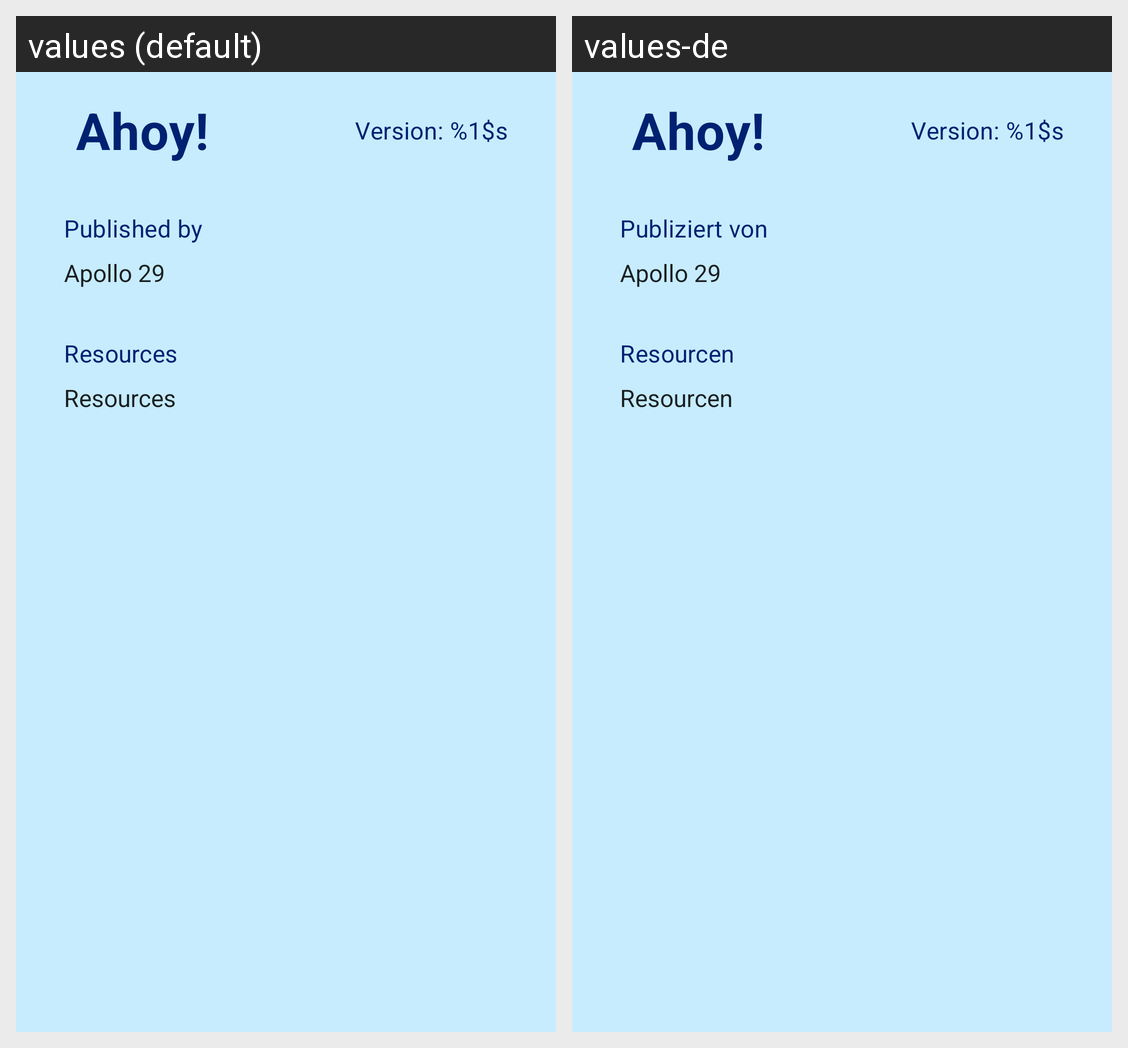

For this localized Android screen grid, give each drawn string resource with its value in every locale shown.
Android screen res/layout/about_fragment.xml rendered under 2 locales, left to right: values (default), values-de. Device: Nexus 5 (rendered at 1080×1920; each locale shown at half size, 540×960, under a caption strip naming it); theme AhoyTheme.
Strings drawn on this screen, with the default value and each locale's value (text and hints the layout hard-codes, and strings that could not be matched under every locale, appear in the picture but are not listed):

main_about_title
  values: Ahoy!
  values-de: Ahoy!  [not translated; the default value is used]

main_about_version
  values: Version: %1$s
  values-de: Version: %1$s  [not translated; the default value is used]

main_about_published
  values: Published by
  values-de: Publiziert von

main_about_pubished_apollo29
  values: Apollo 29
  values-de: Apollo 29  [not translated; the default value is used]

main_about_resources
  values: Resources
  values-de: Resourcen
